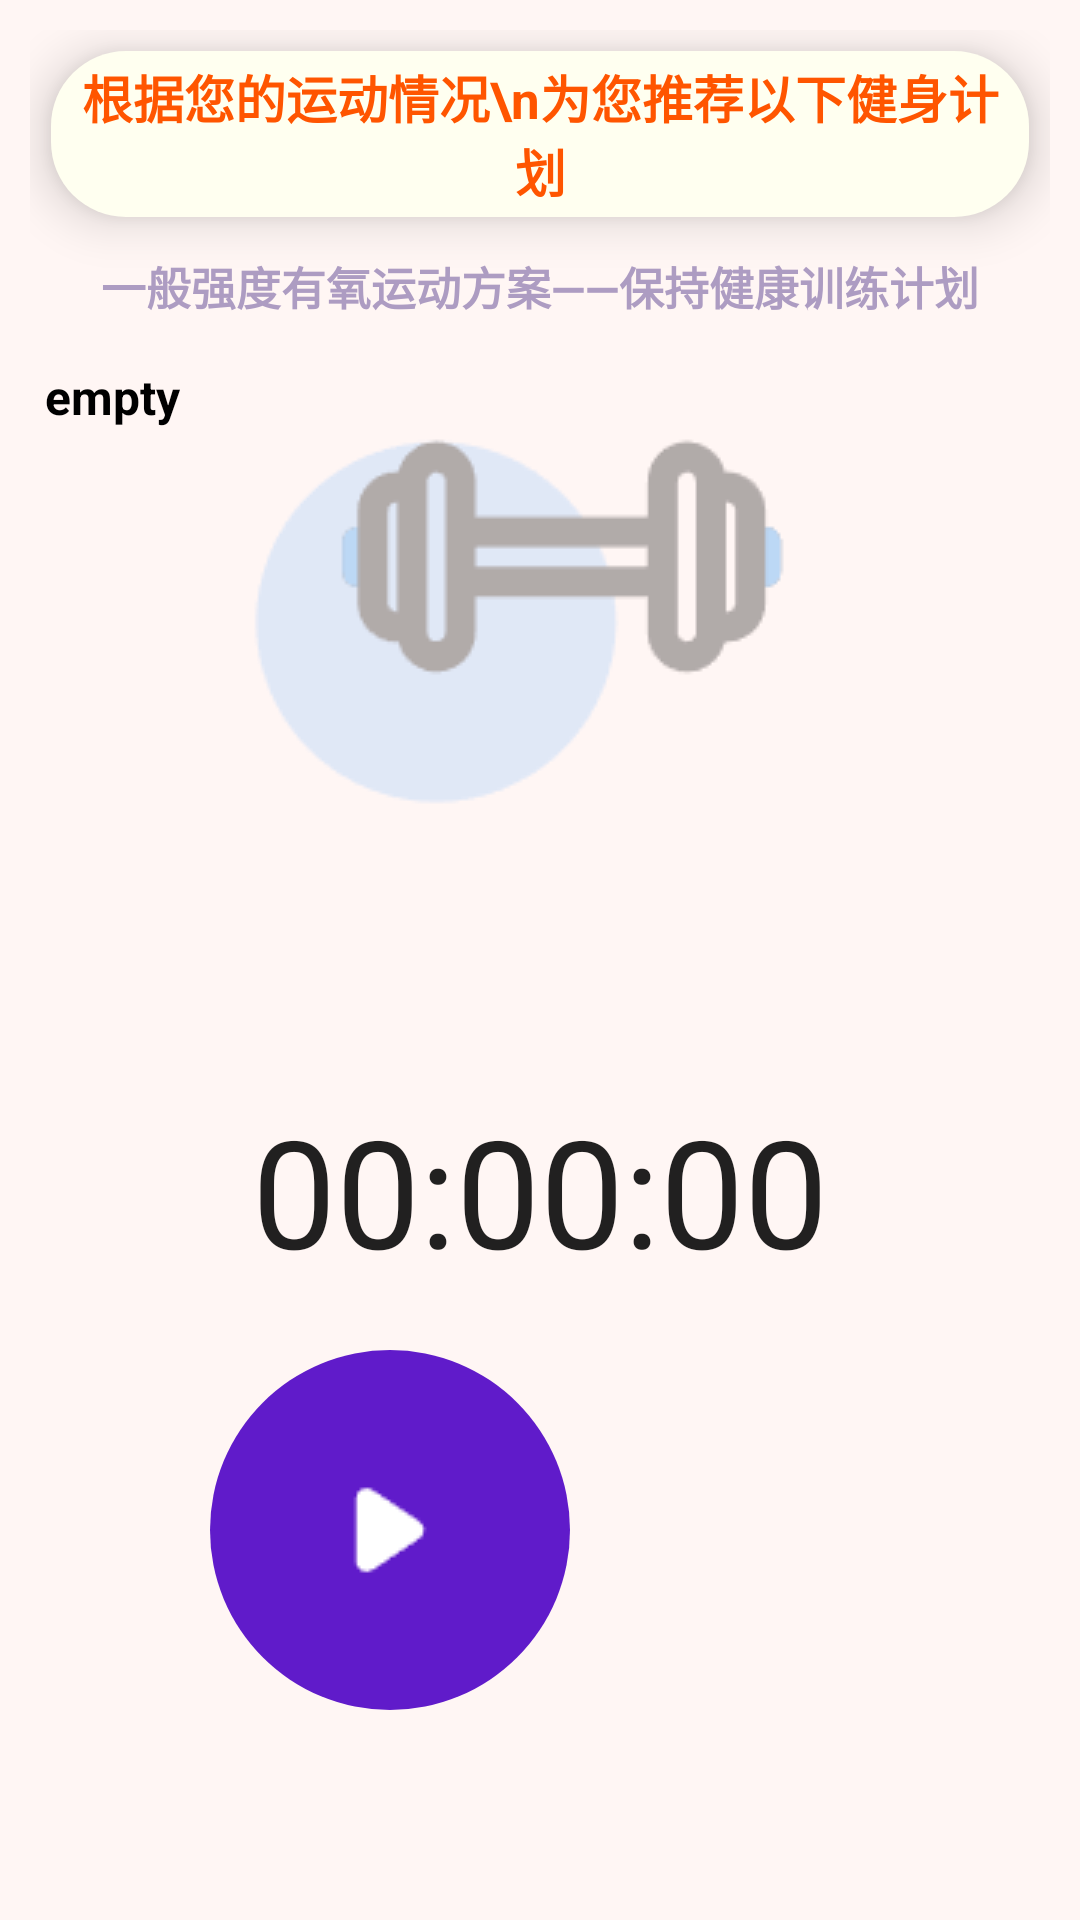

Android layout source for this screen:
<!-- AndroidManifest.xml: application theme Theme.AppCompat.Light.NoActionBar -->
<!-- res/layout/activity_fit_sport.xml -->
<?xml version="1.0" encoding="utf-8"?>
<RelativeLayout xmlns:android="http://schemas.android.com/apk/res/android"
    xmlns:app="http://schemas.android.com/apk/res-auto"
    xmlns:tools="http://schemas.android.com/tools"
    android:layout_width="match_parent"
    android:layout_height="match_parent"
    android:background="@color/bg_color_choose">

    <LinearLayout
        android:id="@+id/ll_fit_bg"
        android:layout_width="match_parent"
        android:layout_height="match_parent"
        android:layout_above="@id/timer"
        android:layout_marginHorizontal="10dp"
        android:layout_marginTop="10dp"
        android:background="@drawable/fit_bg"
        android:orientation="vertical">

        <TextView
            android:layout_width="match_parent"
            android:layout_height="wrap_content"
            android:layout_margin="7dp"
            android:background="@drawable/home_card_style"
            android:baselineAligned="false"
            android:elevation="10dp"
            android:gravity="center"
            android:padding="3dp"
            android:text="根据您的运动情况\n为您推荐以下健身计划"
            android:textColor="@color/sunny"
            android:textSize="17sp"
            android:textStyle="bold" />

        <TextView
            android:id="@+id/tv_title"
            android:layout_width="match_parent"
            android:layout_height="wrap_content"
            android:layout_marginTop="5dp"
            android:gravity="center"
            android:text="一般强度有氧运动方案——保持健康训练计划"
            android:textColor="@color/pressed"
            android:textSize="15sp"
            android:textStyle="bold" />

        <ScrollView
            android:id="@+id/sv_content"
            android:layout_width="match_parent"
            android:layout_height="match_parent"
            android:layout_marginTop="10dp">

            <TextView
                android:id="@+id/tv_content"
                android:layout_width="wrap_content"
                android:layout_height="wrap_content"
                android:textStyle="bold"
                android:padding="5dp"
                android:text="empty"
                android:textColor="#000000"
                android:textSize="16sp" />
        </ScrollView>

    </LinearLayout>


    <Chronometer
        android:id="@+id/timer"
        android:layout_width="match_parent"
        android:layout_height="wrap_content"
        android:format="00:00:00"
        android:gravity="center"
        android:textSize="50dp"
        android:layout_alignParentBottom="true"
        android:layout_marginBottom="210dp"/>

    <ImageButton
        android:id="@+id/btn_start"
        android:layout_width="120dp"
        android:layout_height="120dp"
        android:layout_alignParentBottom="true"
        android:layout_marginBottom="70dp"
        android:layout_marginLeft="70dp"
        android:background="@drawable/button_circle"
        android:src="@drawable/ic_start_button" />
    <ImageButton
        android:id="@+id/btn_stop"
        android:layout_toRightOf="@id/btn_start"
        android:layout_width="120dp"
        android:layout_height="120dp"
        android:layout_alignParentBottom="true"
        android:layout_marginBottom="70dp"
        android:layout_marginLeft="15dp"
        android:visibility="gone"
        android:background="@drawable/button_circle"
        android:src="@drawable/ic_stop_button" />

    <ImageButton
        android:id="@+id/btn_pause"
        android:layout_width="120dp"
        android:layout_height="120dp"
        android:layout_alignParentBottom="true"
        android:layout_marginBottom="70dp"
        android:layout_marginLeft="70dp"
        android:visibility="invisible"
        android:background="@drawable/button_circle"
        android:src="@drawable/ic_pause_button" />

</RelativeLayout>
<!-- resources referenced by this layout -->
<resources>
  <color name="bg_color_choose">#fff6f4</color>
  <color name="pressed">#AD9CC2</color>
  <color name="sunny">#FF5500</color>
  <!-- drawable button_circle (drawable) -->
  <?xml version="1.0" encoding="utf-8"?>
  <shape xmlns:android="http://schemas.android.com/apk/res/android"
      android:shape="rectangle" >
      <solid
          android:color="#601BCA"/>
      <corners
          android:radius="90dp"/>
  </shape>
  <!-- drawable fit_bg (drawable) -->
  <?xml version="1.0" encoding="utf-8"?>
  <bitmap xmlns:android="http://schemas.android.com/apk/res/android"
      android:gravity="center"
      android:src="@drawable/ic_fit"
      android:alpha="0.3"
      android:tileMode="disabled">
  </bitmap>
  <!-- drawable home_card_style (drawable) -->
  <?xml version="1.0" encoding="utf-8"?>
  <selector xmlns:android="http://schemas.android.com/apk/res/android">
      <item>
          <shape>
              <solid android:color="@color/ivory" />
              <corners
                  android:radius="25dp"/>
          </shape>
      </item>
  </selector>
  <!-- drawable ic_pause_button: png bitmap (drawable, 293 bytes) -->
  <!-- drawable ic_start_button: png bitmap (drawable, 338 bytes) -->
  <!-- drawable ic_stop_button: png bitmap (drawable, 297 bytes) -->
  <!-- drawable ic_fit: png bitmap (drawable, 4479 bytes) -->
  <color name="ivory">#FFFFF0</color>
</resources>
